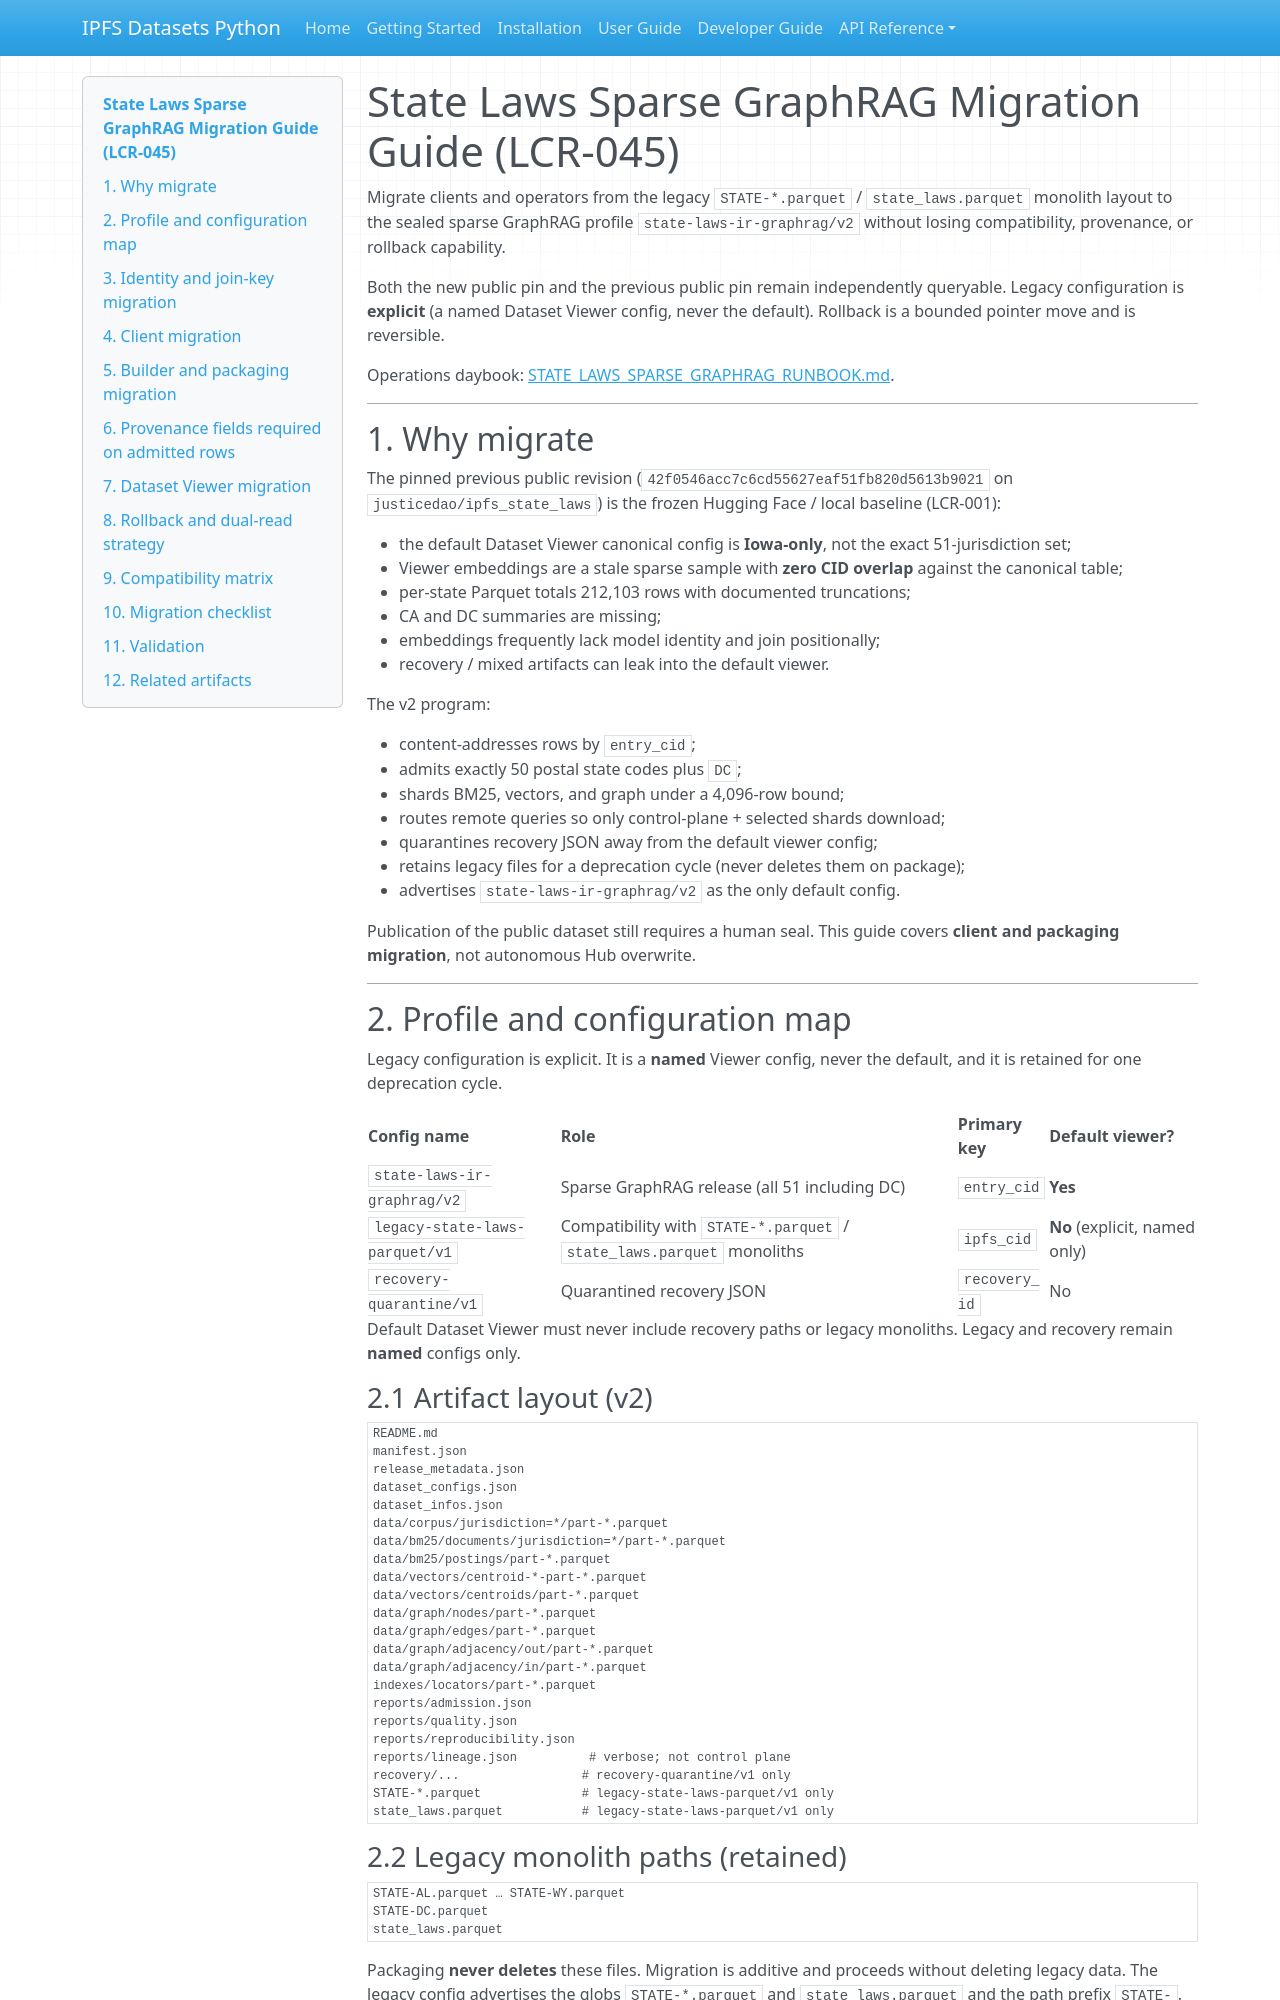

repository: endomorphosis/ipfs_datasets_py · page: guides/STATE_LAWS_SPARSE_GRAPHRAG_MIGRATION/index.html · generator: mkdocs

# State Laws Sparse GraphRAG Migration Guide (LCR-045)

Migrate clients and operators from the legacy `STATE-*.parquet` /
`state_laws.parquet` monolith layout to the sealed sparse GraphRAG profile
`state-laws-ir-graphrag/v2` without losing compatibility, provenance, or
rollback capability.

Both the new public pin and the previous public pin remain independently
queryable. Legacy configuration is **explicit** (a named Dataset Viewer
config, never the default). Rollback is a bounded pointer move and is
reversible.

Operations daybook: [STATE_LAWS_SPARSE_GRAPHRAG_RUNBOOK.md](STATE_LAWS_SPARSE_GRAPHRAG_RUNBOOK.md).

---

## 1. Why migrate

The pinned previous public revision
(`42f0546acc7c6cd55627eaf51fb820d5613b9021` on `justicedao/ipfs_state_laws`)
is the frozen Hugging Face / local baseline (LCR-001):

- the default Dataset Viewer canonical config is **Iowa-only**, not the
  exact 51-jurisdiction set;
- Viewer embeddings are a stale sparse sample with **zero CID overlap**
  against the canonical table;
- per-state Parquet totals 212,103 rows with documented truncations;
- CA and DC summaries are missing;
- embeddings frequently lack model identity and join positionally;
- recovery / mixed artifacts can leak into the default viewer.

The v2 program:

- content-addresses rows by `entry_cid`;
- admits exactly 50 postal state codes plus `DC`;
- shards BM25, vectors, and graph under a 4,096-row bound;
- routes remote queries so only control-plane + selected shards download;
- quarantines recovery JSON away from the default viewer config;
- retains legacy files for a deprecation cycle (never deletes them on package);
- advertises `state-laws-ir-graphrag/v2` as the only default config.

Publication of the public dataset still requires a human seal. This guide
covers **client and packaging migration**, not autonomous Hub overwrite.

---

## 2. Profile and configuration map

Legacy configuration is explicit. It is a **named** Viewer config, never
the default, and it is retained for one deprecation cycle.

| Config name | Role | Primary key | Default viewer? |
|---|---|---|---|
| `state-laws-ir-graphrag/v2` | Sparse GraphRAG release (all 51 including DC) | `entry_cid` | **Yes** |
| `legacy-state-laws-parquet/v1` | Compatibility with `STATE-*.parquet` / `state_laws.parquet` monoliths | `ipfs_cid` | **No** (explicit, named only) |
| `recovery-quarantine/v1` | Quarantined recovery JSON | `recovery_id` | No |

Default Dataset Viewer must never include recovery paths or legacy monoliths.
Legacy and recovery remain **named** configs only.

### 2.1 Artifact layout (v2)

```text
README.md
manifest.json
release_metadata.json
dataset_configs.json
dataset_infos.json
data/corpus/jurisdiction=*/part-*.parquet
data/bm25/documents/jurisdiction=*/part-*.parquet
data/bm25/postings/part-*.parquet
data/vectors/centroid-*-part-*.parquet
data/vectors/centroids/part-*.parquet
data/graph/nodes/part-*.parquet
data/graph/edges/part-*.parquet
data/graph/adjacency/out/part-*.parquet
data/graph/adjacency/in/part-*.parquet
indexes/locators/part-*.parquet
reports/admission.json
reports/quality.json
reports/reproducibility.json
reports/lineage.json          # verbose; not control plane
recovery/...                 # recovery-quarantine/v1 only
STATE-*.parquet              # legacy-state-laws-parquet/v1 only
state_laws.parquet           # legacy-state-laws-parquet/v1 only
```

### 2.2 Legacy monolith paths (retained)

```text
STATE-AL.parquet … STATE-WY.parquet
STATE-DC.parquet
state_laws.parquet
```

Packaging **never deletes** these files. Migration is additive and proceeds
without deleting legacy data. The legacy config advertises the globs
`STATE-*.parquet` and `state_laws.parquet` and the path prefix `STATE-`.
